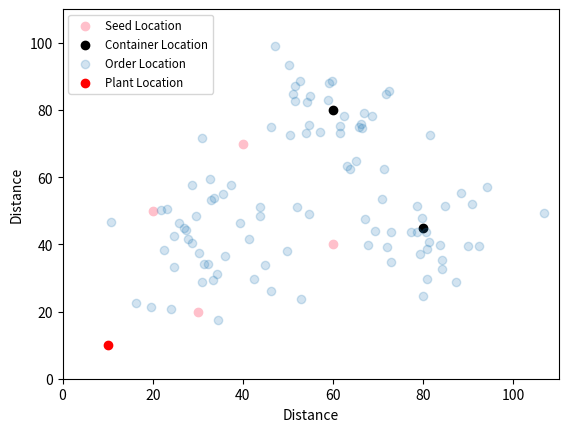

Here is the Python script that generated this plot:
# -*- coding: utf-8 -*-
"""
Created on Tue Feb 11 11:17:56 2020

@author: s1925253
"""

import numpy as np
import csv
import matplotlib.pyplot as plt

np.random.seed(3)
#plant location
pl = np.array([10,10])

num_of_seed = 6
num_of_order = 100
four_points = [(35,40),(60,80),(80,45)]
num_of_points = [40, 30, 30]
points = []
for i,j in zip(four_points,num_of_points):
    a = np.c_[np.repeat(i[0], j , axis=0),
          np.repeat(i[1], j , axis=0)]
    a = a + np.column_stack([(np.random.randn(j)*10).reshape(-1,1), 
                        (np.random.randn(j)*10).reshape(-1,1)])
    points.append(a)
points = np.row_stack(points)
#randomly generate 3 center points
x = np.random.rand(num_of_seed) * 80 + 20
y = np.random.rand(num_of_seed) * 80 + 20

#generate 4 seed location points
x_seed = np.random.rand(num_of_seed) * 50 + 10
y_seed = np.random.rand(num_of_seed) * 50 + 10
#generate 9 random points
x1 = np.random.rand(num_of_order) * 80 + 20
y1 = np.random.rand(num_of_order) * 80 + 20

#calculate the distance
seed_location = np.c_[x,y]
order_location = points
seed_location1 = np.array([[30,20], [20,50], [60,40], [40,70], [60,80],[80,45]])
#container_location = np.c_[x2,y2]

dist = np.ones([num_of_order, num_of_seed])
#d_kj = np.ones([num_of_container_seed, num_of_order])
d_0i = np.ones([num_of_seed,1])
d_0j = np.ones([num_of_order,1])
for i in range(num_of_seed):
    for j in range(num_of_order):
        dist[j,i] = np.sqrt((order_location[j,0] - seed_location1[i,0])**2 +
            (order_location[j,1] - seed_location1[i,1])**2)

for i in range(num_of_seed):
    d_0i[i] = np.sqrt((pl[0] - seed_location1[i,0])**2 +
            (pl[1] - seed_location1[i,1])**2)
    
for i in range(num_of_order):
    d_0j[i] = np.sqrt((pl[0] - order_location[i,0])**2 +
            (pl[1] - order_location[i,1])**2)

seed_index = list(range(4))
container_index = list(range(4,6))
plt.scatter(seed_location1[seed_index,0], seed_location1[seed_index,1], c = 'pink', label = 'Seed Location')
plt.scatter(seed_location1[container_index,0], seed_location1[container_index,1], c = 'black', alpha = 1, label = 'Container Location')
plt.scatter(points[:,0], points[:,1], alpha = 0.2, label = 'Order Location')
plt.scatter(10,10, c = 'red', label = 'Plant Location')
plt.xlabel('Distance',fontdict = {'fontsize': 10})
plt.ylabel('Distance',fontdict = {'fontsize': 10})
#plt.title('Scatter plot of seed location, order location and plant location',
#          fontdict = {'fontsize': 10})
plt.legend(loc = 'upper left', fontsize = 'small')

#plt.scatter(a[:,0], a[:,1])
plt.ylim([0,110])
plt.xlim([0,110])
#plt.show()
plt.savefig('location_plot.png', dpi=300)
np.savetxt('dist.csv', dist, delimiter=',')
np.savetxt('d_0i.csv', d_0i, delimiter=',')
np.savetxt('d_0j.csv', d_0j, delimiter=',')
np.savetxt('d_ij.csv', dist.T, delimiter=',')